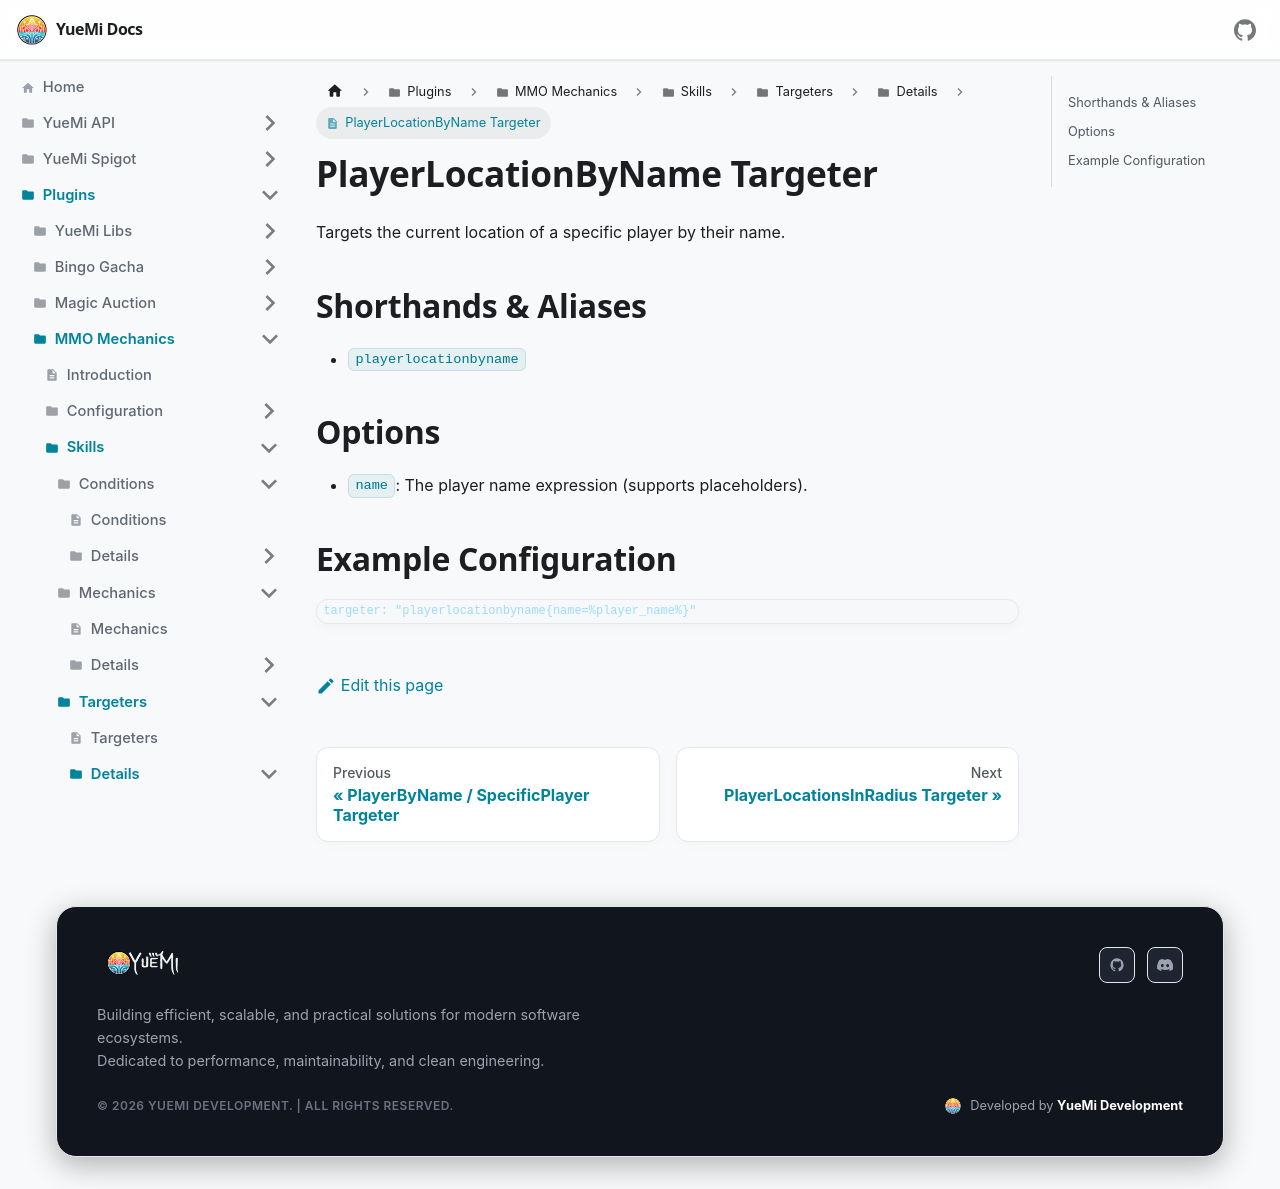

repository: YueMi-Development/YueMi-Docs · page: Plugins/MMO-Mechanics/skills/targeters/details/playerlocationbyname/index.html · generator: docusaurus

# PlayerLocationByName Targeter

Targets the current location of a specific player by their name.

## Shorthands & Aliases

- `playerlocationbyname`

## Options

- `name`: The player name expression (supports placeholders).

## Example Configuration

```json5
targeter: "playerlocationbyname{name=%player_name%}"
```
